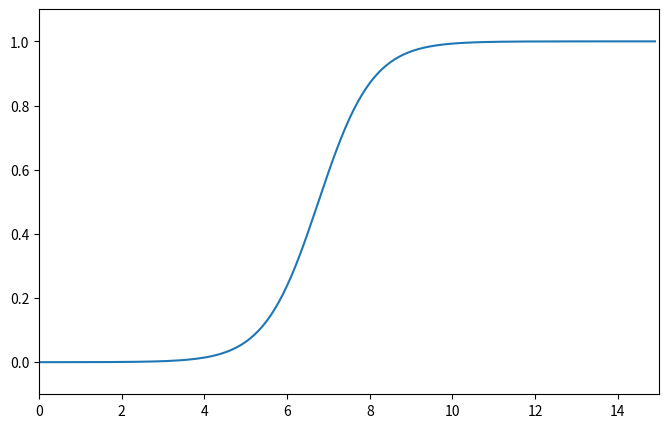

The script that saved this image:
import numpy as np
import matplotlib.pyplot as plt

data = [[2,0],[4,0],[6,0],[8,1],[10,1],[12,1]]
x = [i[0] for i in data]
y = [i[0] for i in data]

plt.figure(figsize=(8,5))
plt.scatter(x,y)
plt.show()



a = 0
b = 0

lr = 0.03
epochs = 2001

def sigmoid(x):
    return 1 / (1+np.e ** (-x))

for i in range(epochs):
    for x_data,y_data in data:

        a_diff = x_data * (sigmoid(a*x_data+b) - y_data)
        b_diff = sigmoid(a * x_data + b) - y_data
        a = a - lr * a_diff
        b = b - lr * b_diff

        if i % 100 == 0:
            print(f'epoch = {i}, diff = {a}, bias = {b}')

plt.scatter(x,y)
plt.xlim(0,15)
plt.ylim(-.1,1.1)
x_range = (np.arange(0,15,0.1))
plt.plot(np.arange(0,15,0.1),np.array([sigmoid(a*x + b) for x in x_range]))
plt.show()